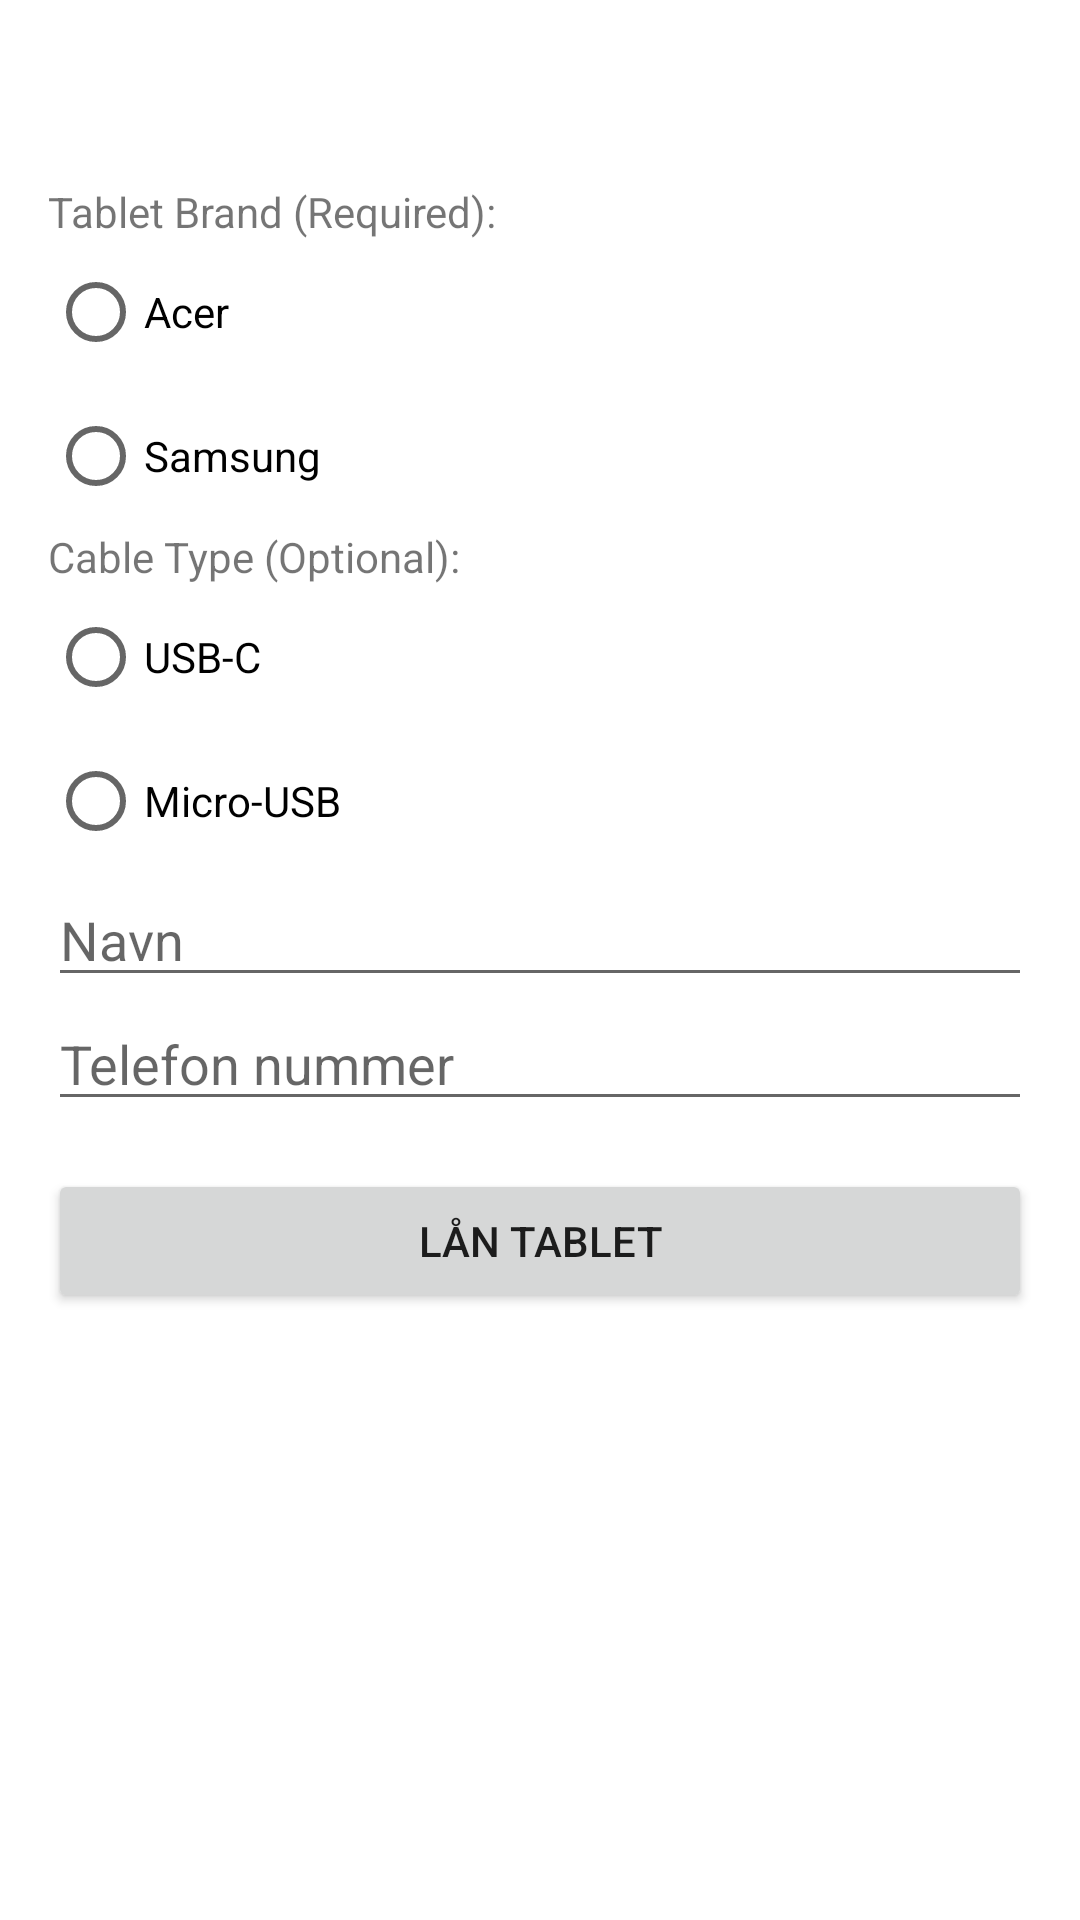

Layout XML and referenced resources for this Android screen:
<!-- AndroidManifest.xml: application theme Theme.Loanapp -->
<!-- res/layout/activity_user.xml -->
<?xml version="1.0" encoding="utf-8"?>
<ScrollView xmlns:android="http://schemas.android.com/apk/res/android"
    android:layout_width="match_parent"
    android:layout_height="match_parent"
    android:padding="16dp">

    <LinearLayout
        android:layout_width="match_parent"
        android:layout_height="wrap_content"
        android:orientation="vertical">

        <Space
            android:layout_width="match_parent"
            android:layout_height="45dp" />

        <TextView
            android:layout_width="wrap_content"
            android:layout_height="wrap_content"
            android:text="Tablet Brand (Required):" />

        <RadioGroup
            android:id="@+id/rgTabletBrand"
            android:layout_width="match_parent"
            android:layout_height="wrap_content">
            <RadioButton
                android:id="@+id/rbBrandA"
                android:layout_width="wrap_content"
                android:layout_height="wrap_content"
                android:text="Acer" />
            <RadioButton
                android:id="@+id/rbBrandB"
                android:layout_width="wrap_content"
                android:layout_height="wrap_content"
                android:text="Samsung" />
        </RadioGroup>

        <TextView
            android:layout_width="wrap_content"
            android:layout_height="wrap_content"
            android:text="Cable Type (Optional):" />

        <RadioGroup
            android:id="@+id/rgCableType"
            android:layout_width="match_parent"
            android:layout_height="wrap_content">
            <RadioButton
                android:id="@+id/rbUsbC"
                android:layout_width="wrap_content"
                android:layout_height="wrap_content"
                android:text="USB-C" />
            <RadioButton
                android:id="@+id/rbMicroUsb"
                android:layout_width="wrap_content"
                android:layout_height="wrap_content"
                android:text="Micro-USB" />
        </RadioGroup>

        <EditText
            android:id="@+id/etBorrowerName"
            android:layout_width="match_parent"
            android:layout_height="wrap_content"
            android:hint="Navn" />

        <EditText
            android:id="@+id/etContactInfo"
            android:layout_width="match_parent"
            android:layout_height="wrap_content"
            android:hint="Telefon nummer" />

        <Button
            android:id="@+id/btnSaveLoan"
            android:layout_width="match_parent"
            android:layout_height="wrap_content"
            android:text="Lån tablet"
            android:layout_marginTop="16dp" />
    </LinearLayout>
</ScrollView>
<!-- resources referenced by this layout -->
<resources>
  <style name="Theme.Loanapp" parent="Theme.MaterialComponents.DayNight.NoActionBar">
          
          <item name="colorPrimary">@color/purple_500</item>
          <item name="colorPrimaryVariant">@color/purple_700</item>
          <item name="colorOnPrimary">@color/white</item>
          
          <item name="colorSecondary">@color/teal_200</item>
          <item name="colorSecondaryVariant">@color/teal_700</item>
          <item name="colorOnSecondary">@color/black</item>
          
          <item name="android:statusBarColor">?attr/colorPrimaryVariant</item>
          
      </style>
  <!-- not gathered from this repository: default colours our renderer supplied (Android Studio template values) -->
  <color name="purple_500">#FF6200EE</color>
  <color name="purple_700">#FF3700B3</color>
  <color name="teal_200">#FF03DAC5</color>
  <color name="teal_700">#FF018786</color>
  <color name="black">#FF000000</color>
  <color name="white">#FFFFFFFF</color>
</resources>
